Run: headless pygame with SDL's dummy video driver; simulated clock (each Clock.tick advances the game by its frame time, no real sleeping); random seed 0; keys injected as events and as key.get_pressed() state; mouse plan: one left click at the window centre at the start of phase 2, then a move to the lower-right quarter at the start of phase 3.
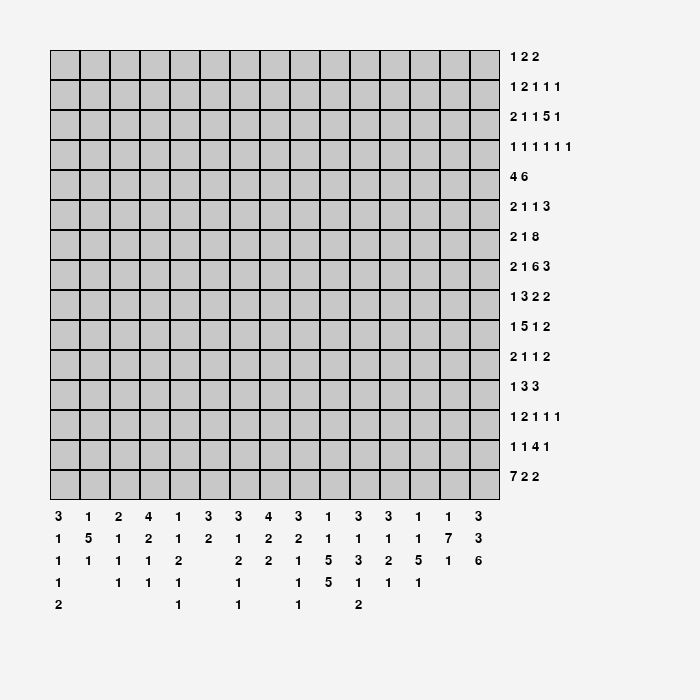
Frame 1 of 4 · flips 1–60 · no input
Frame 2 of 4 · flips 61–180 · clicked the window centre · tapped SPACE, RETURN · held RIGHT (→), D · screen unchanged from frame 1, image omitted
Frame 3 of 4 · flips 181–300 · moved the mouse to the lower-right quarter · held DOWN (↓), S · screen unchanged from frame 2, image omitted
Frame 4 of 4 · flips 301–420 · held LEFT (←), A, UP (↑), W · screen unchanged from frame 3, image omitted

The pygame program that drew these frames:

import random
import os
import pygame
import sys

GAME_PATH = os.path.dirname(__file__)
ASSET_FILE = os.path.join(GAME_PATH, 'assets')
WINDOW_HEIGHT = 700
WINDOW_WIDTH = 700
WINDOW_TITLE = "Lanx's Nonogram"

WHITE = (255, 255, 255)
GRAY = (200, 200, 200)
BLACK = (0, 0, 0)
BACKGROUND = (244, 244, 244)

class Nonogram:
    def __init__(self, width, height, lives):
        self.BOARD = []
        self.width = width
        self.height = height
        self.ROW_NUMBERS = []
        self.COLUMN_NUMBERS = []
        self.LIVES = lives
        self.allow_click = True
        self.grid_start_x = 50
        self.grid_start_y = 50
        self.row_num_start_x = 510
        self.row_num_start_y = 50
        self.column_num_start_x = self.grid_start_x + 5
        self.column_num_start_y = 510
        self.box_size = 30
    
        pygame.init()
        pygame.font.init()
        self.FONT = pygame.font.SysFont("Arial", 20)
        self.screen = pygame.display.set_mode((WINDOW_WIDTH, WINDOW_HEIGHT))
        pygame.display.set_caption(WINDOW_TITLE)
        RUNNING = True
        self.screen_setup()
        self.game_setup()

        while RUNNING:
            for event in pygame.event.get():
                if event.type == pygame.QUIT:
                    RUNNING = False
                elif event.type == pygame.MOUSEBUTTONDOWN: # Mouse click detected
                    if event.button == 1: # Left mouse button click
                        print("Left mouse button")
                    elif event.button == 3: # Right mouse button click
                        print("Right mouse button")
            pygame.display.flip()
        if not RUNNING:
            self.quit()


    def game_setup(self):
        # Board initialization
        for i in range(self.height):
            row = []
            for j in range(self.width):
                row.append(random.choice(['X', ' ']))
            self.BOARD.append(row)

        # Number Clue initialization
        for row in self.BOARD:
            num = []
            i = 0
            for entry in row:
                if entry == 'X':
                    i += 1
                else:
                    if i != 0:
                        num.append(i)
                        i = 0
            if i != 0:
                num.append(i)
            self.ROW_NUMBERS.append(num)
        for col in range(self.width):
            num = []
            i = 0
            for row in range(self.height):
                if self.BOARD[row][col] == 'X':
                    i+=1
                else:
                    if i != 0:
                        num.append(i)
                        i = 0
            if i != 0:
                num.append(i)
            self.COLUMN_NUMBERS.append(num)
        # Placing numbers 
        for i in range(self.height):
            text = ""
            for n in self.ROW_NUMBERS[i]:
                text += str(n) + " "
            render_text = self.FONT.render(text, True, BLACK)
            self.screen.blit(render_text, (self.row_num_start_x, self.row_num_start_y + self.box_size * i))
        pygame.display.flip()
        
        for i in range(self.width):
            text = []
            vertical_text_render = []
            for n in self.COLUMN_NUMBERS[i]:
                text.append(str(n))
                vertical_text_render.append(self.FONT.render(str(n), True, BLACK))

            for j, line_surface in enumerate(vertical_text_render):
                self.screen.blit(line_surface, (self.column_num_start_x + self.box_size * i, self.column_num_start_y + j * 22))

    def screen_setup(self):
        self.screen.fill(BACKGROUND)
        for i in range(self.height):
            for j in range(self.width):
                cell = self.draw_cell((i, j))
                pygame.draw.rect(self.screen, GRAY, cell)
                pygame.draw.rect(self.screen, BLACK, cell, 1)

    def draw_cell(self, pos):
        return pygame.Rect(
            self.grid_start_x + pos[0] * self.box_size,
            self.grid_start_y + pos[1] * self.box_size,
            self.box_size,
            self.box_size
        )
    
if __name__ == "__main__":
    Nonogram(15, 15, 3)
